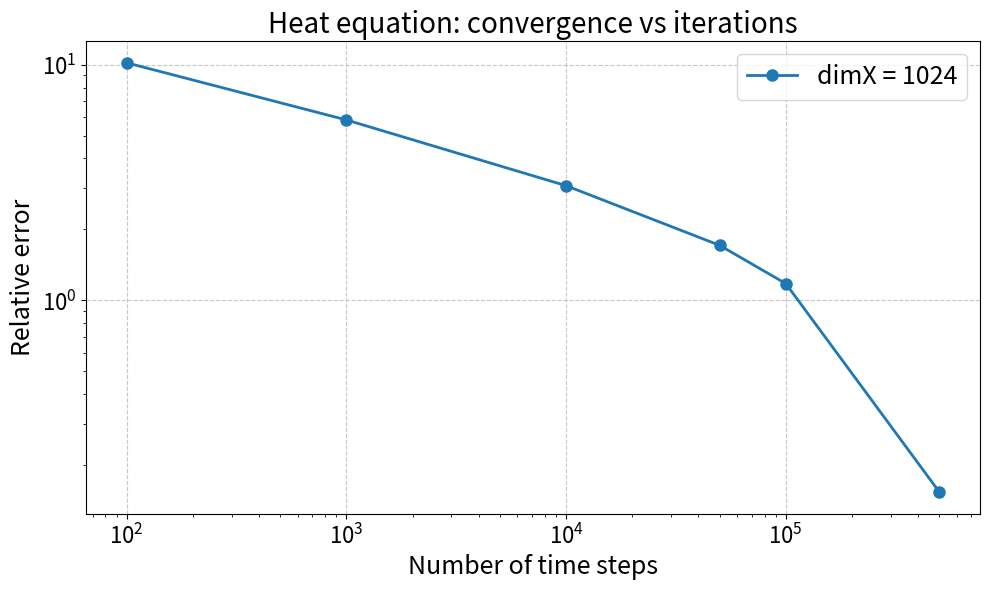

Python code for this plot:
import numpy as np
import matplotlib as mpl
import matplotlib.pyplot as plt
from matplotlib.ticker import MultipleLocator

mpl.rcParams.update({
    "axes.titlesize": 20,
    "axes.labelsize": 18,
    "xtick.labelsize": 16,
    "ytick.labelsize": 16,
    "legend.fontsize": 18,
})

def save_both(basename):
    """Save current figure as both PNG and PDF."""
    plt.savefig(f"{basename}.png", dpi=600, bbox_inches="tight")
    plt.savefig(f"{basename}.pdf", bbox_inches="tight")


# Data (dimX = 1024)
time_steps = [100, 1000, 10000, 50000, 100000, 500000]
relative_error = [10.185756, 5.829536, 3.067374, 1.712605, 1.178782, 0.153894]

# Plot error vs time steps
plt.figure(figsize=(10, 6))
ax = plt.gca()

ax.set_xscale("log")
ax.set_yscale("log")

ax.plot(time_steps, relative_error, 'o-', linewidth=2, markersize=8, label="dimX = 1024")

ax.set_xlabel("Number of time steps")
ax.set_ylabel("Relative error")
ax.set_title("Heat equation: convergence vs iterations")
ax.grid(True, linestyle="--", alpha=0.7)
ax.legend(loc="upper right")

plt.tight_layout()
save_both("heat_eq_convergence")
